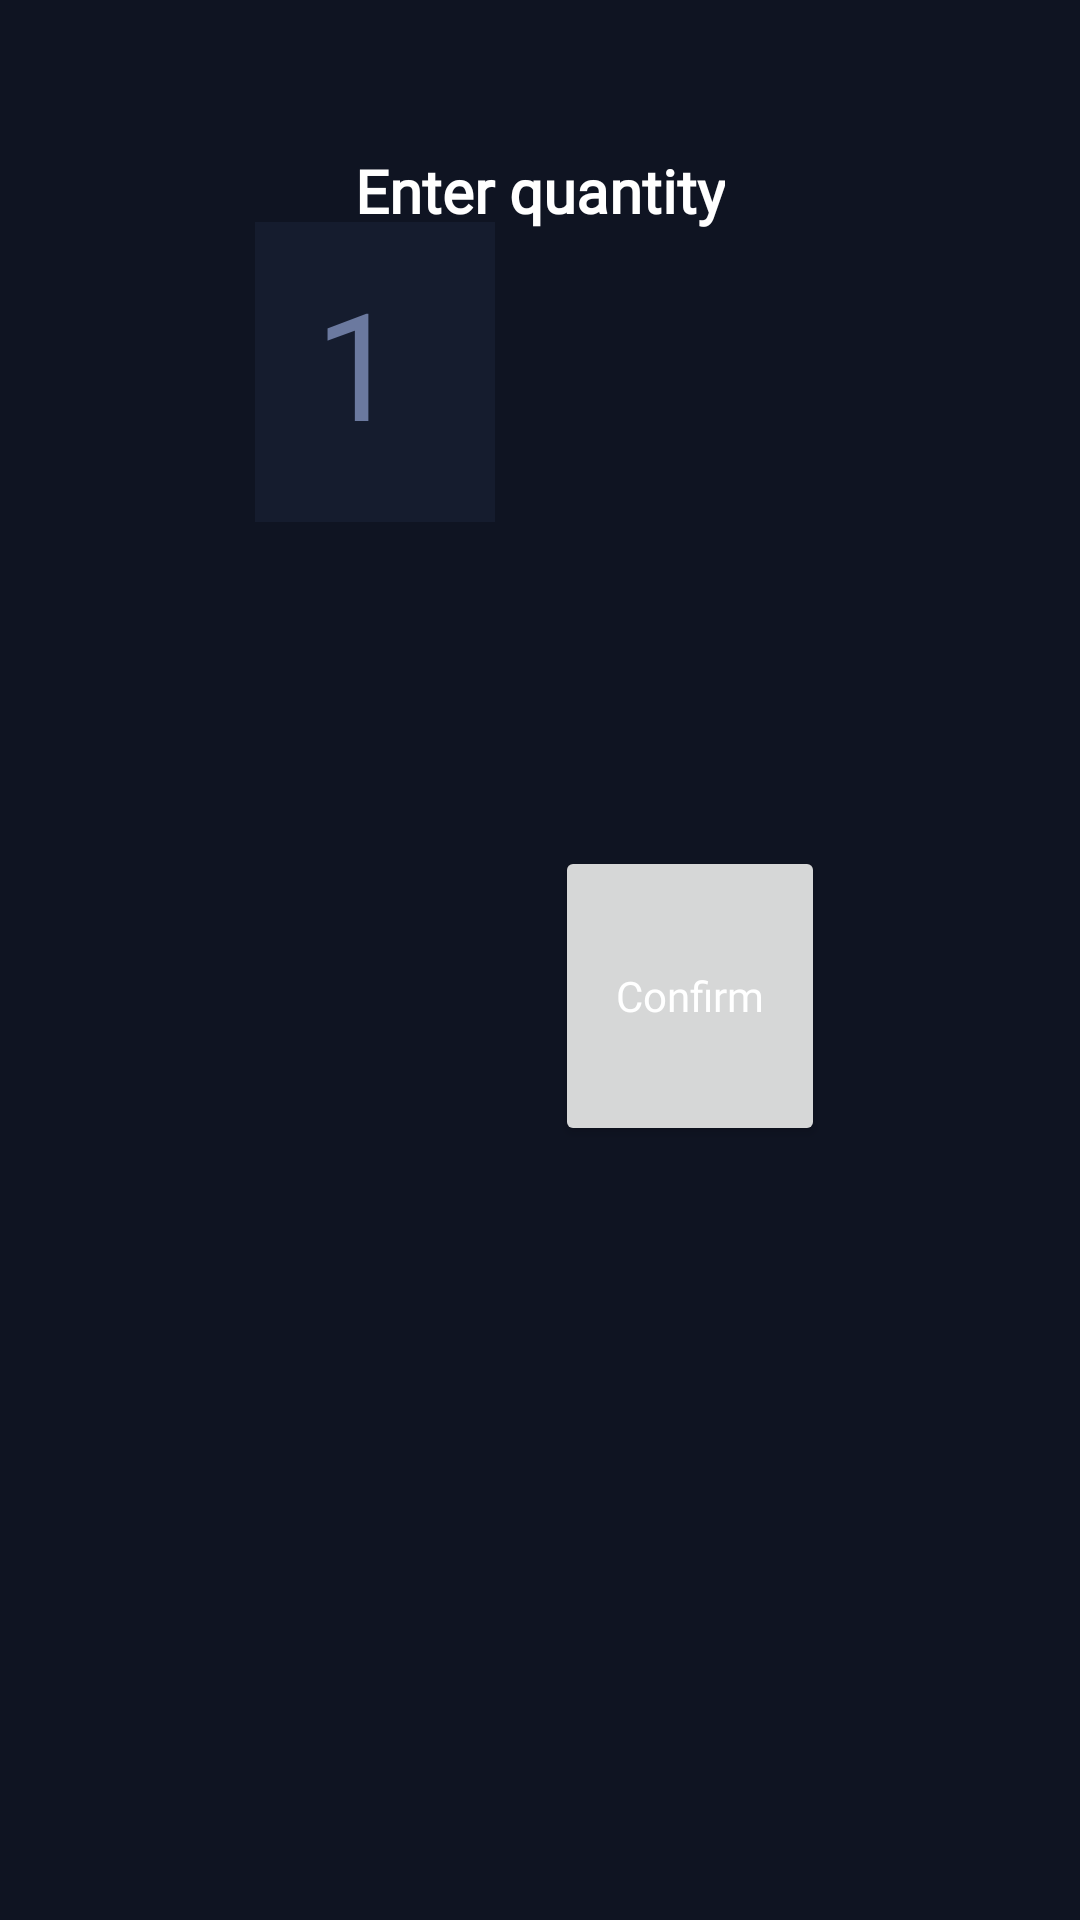

Android layout source for this screen:
<!-- AndroidManifest.xml: application theme Theme.YtTest -->
<!-- res/layout/quantity_dialogue.xml -->
<?xml version="1.0" encoding="utf-8"?>
<androidx.constraintlayout.widget.ConstraintLayout xmlns:android="http://schemas.android.com/apk/res/android"
    xmlns:app="http://schemas.android.com/apk/res-auto"
    xmlns:tools="http://schemas.android.com/tools"
    android:layout_width="wrap_content"
    android:layout_height="wrap_content"
    android:background="@color/bg"
    android:padding="50dp">

    <TextView
        android:id="@+id/textView28"
        android:layout_width="wrap_content"
        android:layout_height="wrap_content"
        android:fontFamily="@font/plusjakarta_medium"
        android:text="Enter quantity"
        android:textColor="@color/white"
        android:textSize="20dp"
        android:textStyle="bold"
        app:layout_constraintEnd_toEndOf="parent"
        app:layout_constraintStart_toStartOf="parent"
        app:layout_constraintTop_toTopOf="parent" />

    <LinearLayout
        android:layout_width="wrap_content"
        android:layout_height="match_parent"
        android:layout_marginTop="24dp"
        android:orientation="horizontal"
        app:layout_constraintEnd_toEndOf="parent"
        app:layout_constraintStart_toStartOf="parent"
        app:layout_constraintTop_toBottomOf="@id/textView28">

        <EditText
            android:id="@+id/editQuantity"
            android:layout_width="80dp"
            android:layout_height="100dp"
            android:background="@color/text_box"
            android:inputType="numberDecimal"
            android:maxLength="1"
            app:boxCornerRadiusBottomEnd="12dp"
            app:boxCornerRadiusBottomStart="12dp"
            app:boxCornerRadiusTopEnd="12dp"
            app:boxCornerRadiusTopStart="12dp"
            android:padding="20dp"
            android:singleLine="true"
            android:textColor="@color/white"
            android:textSize="50sp"
            android:hint="1"
            android:textColorHint="@color/text_secondary"/>

        <Button
            android:id="@+id/btnConfirm"
            android:layout_width="90dp"
            android:layout_height="100dp"
            android:fontFamily="@font/plusjakarta_bold"
            android:layout_marginStart="20dp"
            android:letterSpacing="0"
            android:text="Confirm"
            android:textAllCaps="false"
            android:textColor="@color/btn_text"
            android:layout_gravity="center"/>
    </LinearLayout>

</androidx.constraintlayout.widget.ConstraintLayout>
<!-- resources referenced by this layout -->
<resources>
  <color name="bg">#0F1422</color>
  <color name="btn_text">#FFFFFF</color>
  <color name="text_box">#151C2E</color>
  <color name="text_secondary">#6B799F</color>
  <color name="white">#FFFFFFFF</color>
  <style name="Theme.YtTest" parent="Theme.MaterialComponents.DayNight.NoActionBar">
          
          <item name="colorPrimary">@color/primary</item>
          <item name="colorPrimaryVariant">@color/purple_700</item>
          <item name="colorOnPrimary">@color/white</item>
          
          <item name="colorSecondary">@color/teal_200</item>
          <item name="colorSecondaryVariant">@color/teal_700</item>
          <item name="colorOnSecondary">@color/black</item>
          
          <item name="android:statusBarColor">@android:color/black</item>
          
  
          // Fix later transparent status bar
  
  
          <item name="android:windowLightStatusBar">false</item>
  
  
  
      </style>
  <color name="primary">#0099FF</color>
  <color name="purple_700">#FF3700B3</color>
  <color name="teal_200">#FF03DAC5</color>
  <color name="teal_700">#FF018786</color>
  <color name="black">#FF000000</color>
</resources>
